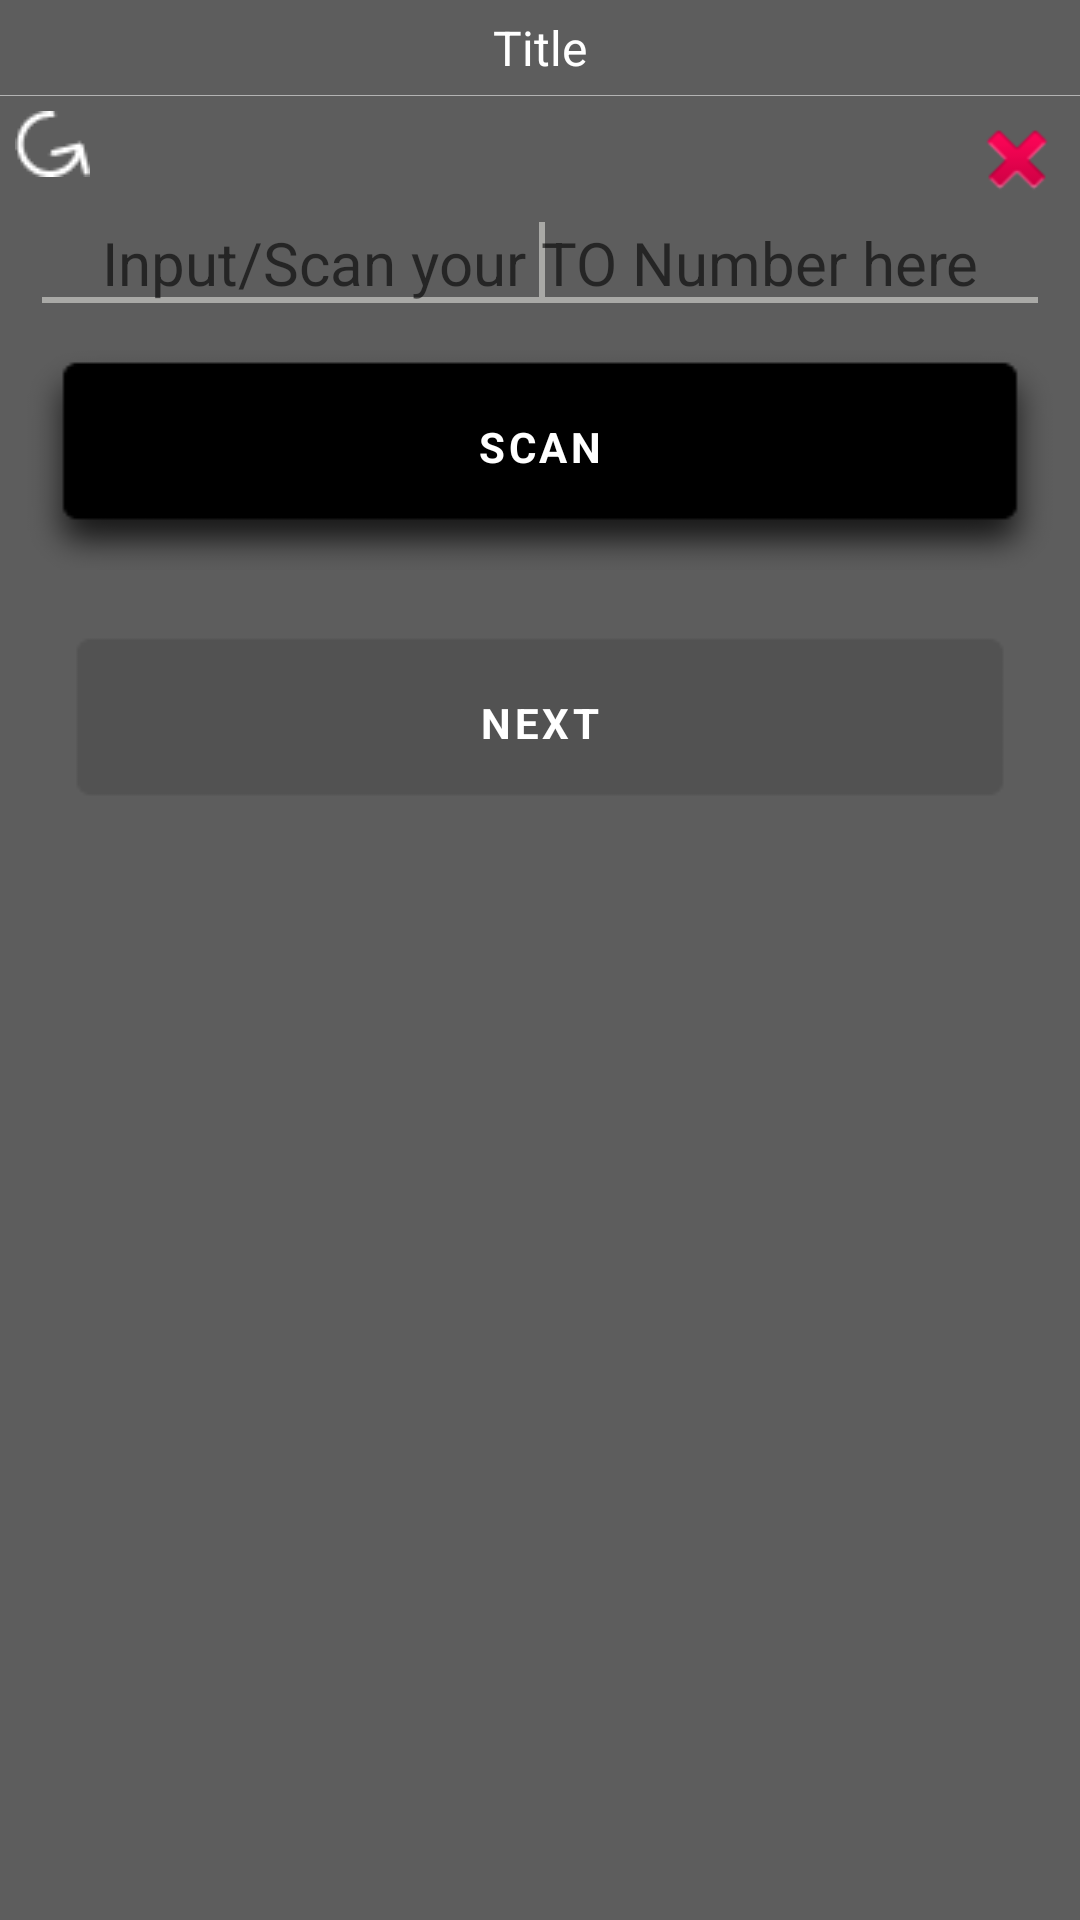

Produce the Android XML layout that renders to this screen, including the resource entries it uses.
<!-- AndroidManifest.xml: application theme AppTheme -->
<!-- res/layout/dialog_scan.xml -->
<RelativeLayout xmlns:android="http://schemas.android.com/apk/res/android"
    xmlns:app="http://schemas.android.com/apk/res-auto"
    android:layout_width="match_parent"
    android:layout_height="wrap_content"
    android:background="@color/background" >


    <TableRow
        android:id="@+id/tr"
        android:layout_width="match_parent"
        android:gravity="center"
        android:layout_height="wrap_content">
        <TextView
            android:id="@+id/title"
            android:layout_width="wrap_content"
            android:layout_height="wrap_content"
            android:text="Title"
            android:textSize="16dp"
            android:layout_margin="5dp"
            android:textColor="#fff"
            app:layout_constraintEnd_toEndOf="parent"
            app:layout_constraintStart_toStartOf="parent"
            app:layout_constraintTop_toTopOf="parent" />
    </TableRow>



    <View
        android:id="@+id/view"
        android:layout_below="@id/tr"
        android:layout_width="match_parent"
        android:layout_height="0.1dp"
        android:background="@color/textgrey" />
    <RelativeLayout
        android:layout_width="match_parent"
        android:layout_below="@+id/view"
        android:layout_height="wrap_content">
        <ImageButton
            android:id="@+id/imgReset"
            android:layout_width="wrap_content"
            android:layout_height="wrap_content"
            android:layout_alignParentTop="true"
            android:layout_margin="5dp"
            android:background="@drawable/reset" />
        <ImageButton
            android:id="@+id/imgClose"
            android:layout_width="wrap_content"
            android:layout_height="wrap_content"
            android:layout_alignParentTop="true"
            android:layout_alignParentRight="true"
            android:layout_margin="5dp"
            android:background="@android:drawable/ic_delete" />

        <EditText
            android:id="@+id/edtBatch"
            android:layout_width="wrap_content"
            android:layout_height="wrap_content"
            android:layout_alignLeft="@+id/btnNext"
            android:layout_alignRight="@+id/btnNext"
            android:layout_below="@+id/imgReset"
            android:ems="10"
            android:gravity="center_horizontal"
            android:hint="@string/hint_to"
            android:textColor="@color/md_white_1000"
            android:textSize="20sp" >

            <requestFocus />
        </EditText>

        <Button
            android:id="@+id/btnScan"
            android:layout_width="match_parent"
            android:layout_height="wrap_content"
            android:layout_below="@+id/edtBatch"
            android:layout_centerHorizontal="true"
            android:layout_marginLeft="5dp"
            android:layout_marginRight="5dp"
            android:background="@drawable/btn_blue"
            android:text="Scan"
            android:textAllCaps="true"
            android:textColor="@color/textwhite"
            android:textStyle="bold" />

        <Button
            android:id="@+id/btnNext"
            android:layout_width="match_parent"
            android:layout_height="wrap_content"
            android:layout_below="@+id/btnScan"
            android:layout_centerHorizontal="true"
            android:layout_margin="10dp"
            android:layout_marginTop="20dp"
            android:background="@drawable/btn_grey"
            android:enabled="false"
            android:text="NEXT"
            android:textColor="@color/textwhite"
            android:textStyle="bold" />


    </RelativeLayout>
</RelativeLayout>
<!-- resources referenced by this layout -->
<resources>
  <color name="background">#5D5D5D</color>
  <color name="md_white_1000">#ffffff</color>
  <color name="textgrey">#B3B3B3</color>
  <color name="textwhite">#fff</color>
  <!-- drawable btn_blue: png bitmap (drawable, 4380 bytes) -->
  <!-- drawable btn_grey: png bitmap (drawable, 3138 bytes) -->
  <!-- drawable reset: png bitmap (drawable, 428 bytes) -->
  <string name="hint_to">Input/Scan your TO Number here</string>
  <style name="AppTheme" parent="Theme.MaterialComponents.Light.NoActionBar">
          
          <item name="colorPrimary">@color/colorPrimary</item>
          <item name="colorPrimaryDark">@color/colorPrimaryDark</item>
          <item name="colorAccent">@color/colorAccent</item>
          <item name="fontFamily">@font/poppins_reg</item>
          <item name="android:windowFullscreen">true</item>
      </style>
  <color name="colorPrimary">#000000</color>
  <color name="colorPrimaryDark">#ffffff</color>
  <color name="colorAccent">#A9A9A6</color>
</resources>
